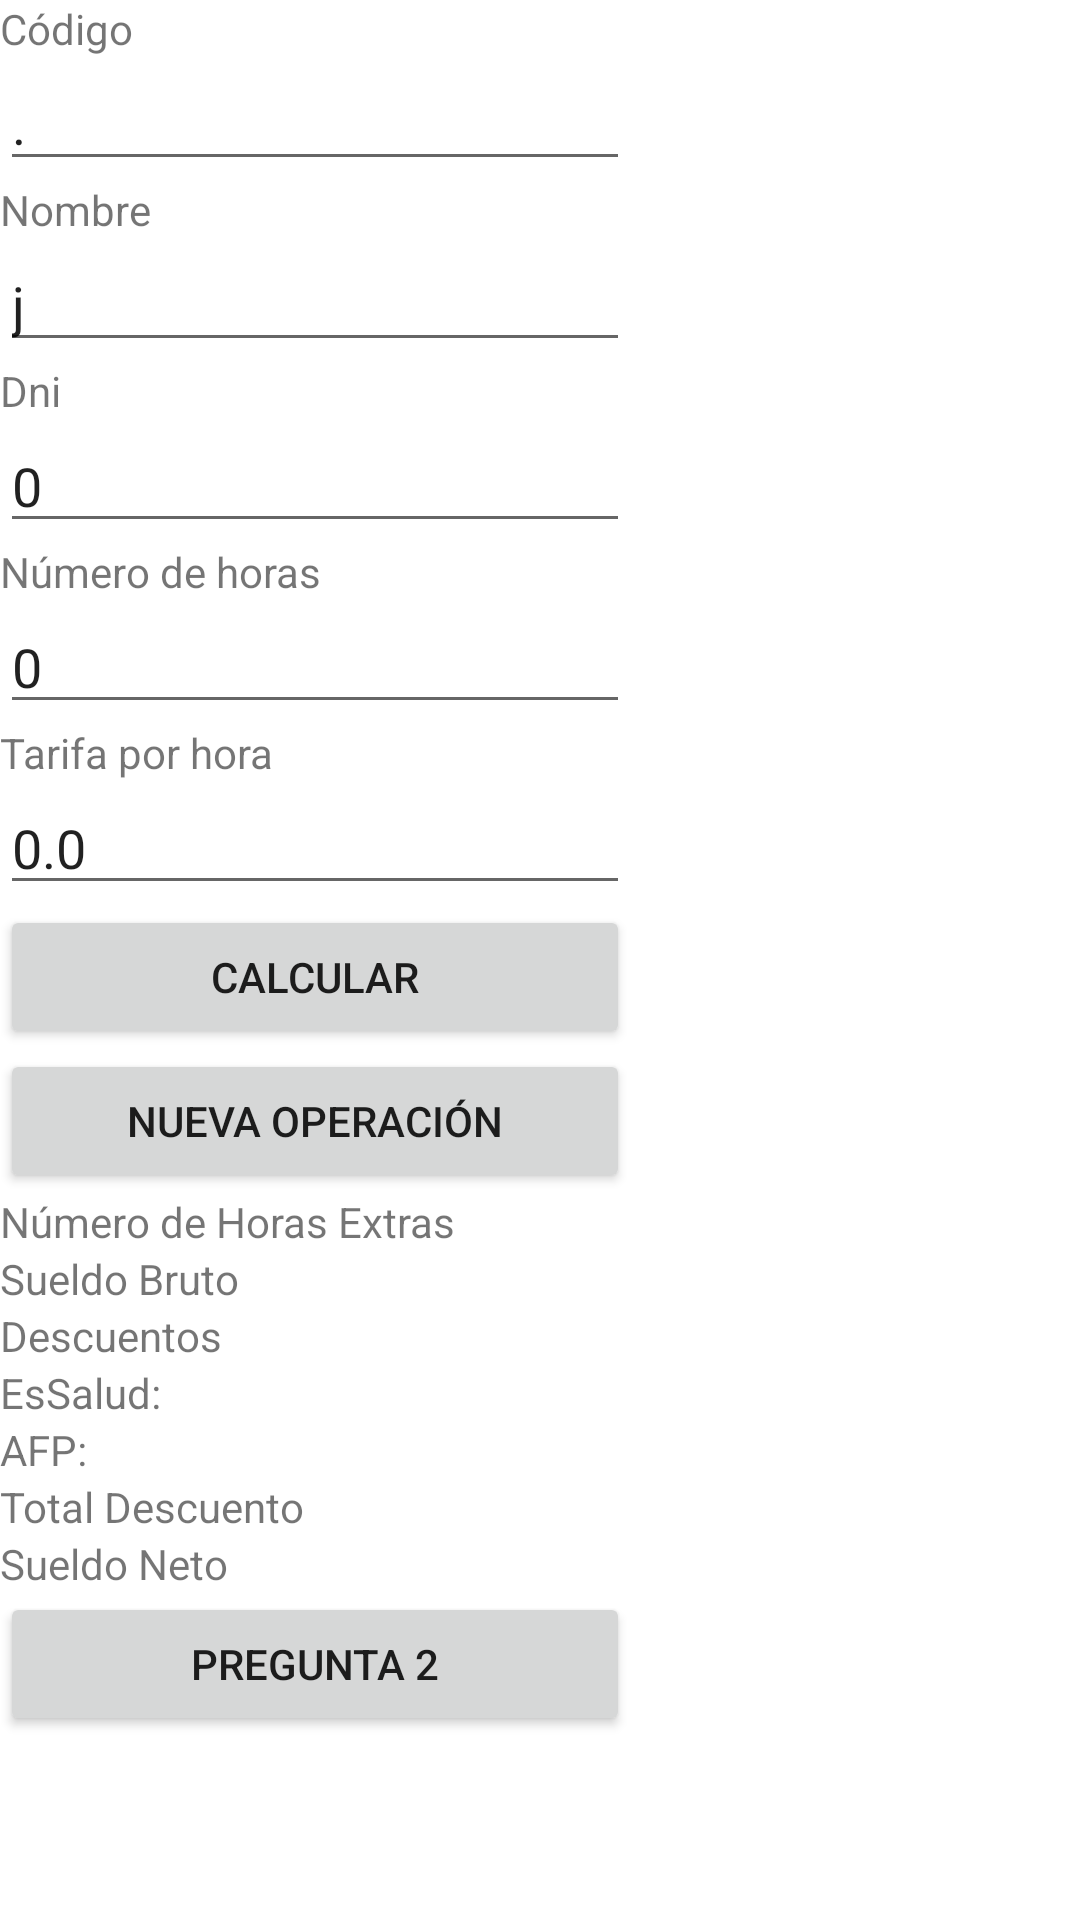

Layout XML and referenced resources for this Android screen:
<!-- AndroidManifest.xml: application theme Theme.Ec1Question1 -->
<!-- res/layout/activity_main.xml -->
<?xml version="1.0" encoding="utf-8"?>
<ScrollView xmlns:android="http://schemas.android.com/apk/res/android"
    xmlns:app="http://schemas.android.com/apk/res-auto"
    xmlns:tools="http://schemas.android.com/tools"
    android:layout_width="match_parent"
    android:layout_height="match_parent"
    tools:context=".MainActivity"

    >

    <TableLayout
        android:layout_width="match_parent"
        android:layout_height="match_parent">

        <TableRow
            android:layout_width="match_parent"
            android:layout_height="match_parent" >

            <TextView
                android:id="@+id/textView"
                android:layout_width="wrap_content"
                android:layout_height="wrap_content"
                android:text="Código" />
        </TableRow>

        <TableRow
            android:layout_width="match_parent"
            android:layout_height="match_parent" >

            <EditText
                android:id="@+id/InputCodigo"
                android:layout_width="wrap_content"
                android:layout_height="wrap_content"
                android:ems="10"
                android:inputType="textPersonName"
                android:text="." />
        </TableRow>

        <TableRow
            android:layout_width="match_parent"
            android:layout_height="match_parent">

            <TextView
                android:id="@+id/Nombre"
                android:layout_width="wrap_content"
                android:layout_height="wrap_content"
                android:text="Nombre" />
        </TableRow>

        <TableRow
            android:layout_width="match_parent"
            android:layout_height="match_parent" >

            <EditText
                android:id="@+id/InputNombre"
                android:layout_width="wrap_content"
                android:layout_height="wrap_content"
                android:ems="10"
                android:inputType="textPersonName"
                android:text="j" />
        </TableRow>

        <TableRow
            android:layout_width="match_parent"
            android:layout_height="match_parent">

            <TextView
                android:id="@+id/textView3"
                android:layout_width="wrap_content"
                android:layout_height="wrap_content"
                android:text="Dni" />
        </TableRow>

        <TableRow
            android:layout_width="match_parent"
            android:layout_height="match_parent" >

            <EditText
                android:id="@+id/InputDni"
                android:layout_width="wrap_content"
                android:layout_height="wrap_content"
                android:ems="10"
                android:inputType="textPersonName"
                android:text="0" />
        </TableRow>

        <TableRow
            android:layout_width="match_parent"
            android:layout_height="match_parent" >

            <TextView
                android:id="@+id/textView4"
                android:layout_width="wrap_content"
                android:layout_height="wrap_content"
                android:text="Número de horas" />
        </TableRow>

        <TableRow
            android:layout_width="match_parent"
            android:layout_height="match_parent" >

            <EditText
                android:id="@+id/InputNumeroHoras"
                android:layout_width="wrap_content"
                android:layout_height="wrap_content"
                android:ems="10"
                android:inputType="number"
                android:text="0" />
        </TableRow>

        <TableRow
            android:layout_width="match_parent"
            android:layout_height="match_parent" >

            <TextView
                android:id="@+id/textView5"
                android:layout_width="wrap_content"
                android:layout_height="wrap_content"
                android:text="Tarifa por hora" />
        </TableRow>

        <TableRow
            android:layout_width="match_parent"
            android:layout_height="match_parent" >

            <EditText
                android:id="@+id/InputTarifaPorHora"
                android:layout_width="wrap_content"
                android:layout_height="wrap_content"
                android:ems="10"
                android:inputType="number"
                android:text="0.0" />

        </TableRow>

        <TableRow
            android:layout_width="match_parent"
            android:layout_height="match_parent" >

            <Button
                android:id="@+id/btnCalcular"
                android:layout_width="wrap_content"
                android:layout_height="wrap_content"
                android:text="Calcular" />
        </TableRow>

        <TableRow
            android:layout_width="match_parent"
            android:layout_height="match_parent" >

            <Button
                android:id="@+id/btnNuevaOperacion"
                android:layout_width="wrap_content"
                android:layout_height="wrap_content"
                android:text="Nueva Operación" />
        </TableRow>

        <TableRow
            android:layout_width="match_parent"
            android:layout_height="match_parent" >

            <TextView
                android:id="@+id/textView6"
                android:layout_width="wrap_content"
                android:layout_height="wrap_content"
                android:text="Número de Horas Extras" />

            <TextView
                android:id="@+id/txtNumHoras"
                android:layout_width="wrap_content"
                android:layout_height="wrap_content" />
        </TableRow>

        <TableRow
            android:layout_width="match_parent"
            android:layout_height="match_parent" >

            <TextView
                android:id="@+id/textView19"
                android:layout_width="wrap_content"
                android:layout_height="wrap_content"
                android:text="Sueldo Bruto" />

            <TextView
                android:id="@+id/txtSuedoBruto"
                android:layout_width="wrap_content"
                android:layout_height="wrap_content" />
        </TableRow>

        <TableRow
            android:layout_width="match_parent"
            android:layout_height="match_parent" >

            <TextView
                android:id="@+id/textView8"
                android:layout_width="wrap_content"
                android:layout_height="wrap_content"
                android:text="Descuentos" />
        </TableRow>

        <TableRow
            android:layout_width="match_parent"
            android:layout_height="match_parent" >

            <TextView
                android:id="@+id/textView9"
                android:layout_width="wrap_content"
                android:layout_height="wrap_content"
                android:text="EsSalud: " />

            <TextView
                android:id="@+id/txtEsSalud"
                android:layout_width="wrap_content"
                android:layout_height="wrap_content" />
        </TableRow>

        <TableRow
            android:layout_width="match_parent"
            android:layout_height="match_parent" >

            <TextView
                android:id="@+id/textView14"
                android:layout_width="wrap_content"
                android:layout_height="wrap_content"
                android:text="AFP: " />

            <TextView
                android:id="@+id/txtAfp"
                android:layout_width="wrap_content"
                android:layout_height="wrap_content" />
        </TableRow>

        <TableRow
            android:layout_width="match_parent"
            android:layout_height="match_parent" >

            <TextView
                android:id="@+id/textView16"
                android:layout_width="wrap_content"
                android:layout_height="wrap_content"
                android:text="Total Descuento" />

            <TextView
                android:id="@+id/txtTotalDescuento"
                android:layout_width="wrap_content"
                android:layout_height="wrap_content" />
        </TableRow>

        <TableRow
            android:layout_width="match_parent"
            android:layout_height="match_parent" >

            <TextView
                android:id="@+id/textView17"
                android:layout_width="wrap_content"
                android:layout_height="wrap_content"
                android:text="Sueldo Neto" />

            <TextView
                android:id="@+id/txtSueldoNeto"
                android:layout_width="wrap_content"
                android:layout_height="wrap_content" />
        </TableRow>

        <TableRow
            android:layout_width="match_parent"
            android:layout_height="match_parent" >

            <Button
                android:id="@+id/btnQuestion2"
                android:layout_width="wrap_content"
                android:layout_height="wrap_content"
                android:text="Pregunta 2" />
        </TableRow>

    </TableLayout>

</ScrollView>
<!-- resources referenced by this layout -->
<resources>
  <style name="Theme.Ec1Question1" parent="Theme.MaterialComponents.DayNight.DarkActionBar">
          
          <item name="colorPrimary">@color/purple_500</item>
          <item name="colorPrimaryVariant">@color/purple_700</item>
          <item name="colorOnPrimary">@color/white</item>
          
          <item name="colorSecondary">@color/teal_200</item>
          <item name="colorSecondaryVariant">@color/teal_700</item>
          <item name="colorOnSecondary">@color/black</item>
          
          <item name="android:statusBarColor">?attr/colorPrimaryVariant</item>
          
      </style>
  <!-- not gathered from this repository: default colours our renderer supplied (Android Studio template values) -->
  <color name="purple_500">#FF6200EE</color>
  <color name="purple_700">#FF3700B3</color>
  <color name="teal_200">#FF03DAC5</color>
  <color name="teal_700">#FF018786</color>
  <color name="black">#FF000000</color>
  <color name="white">#FFFFFFFF</color>
</resources>
